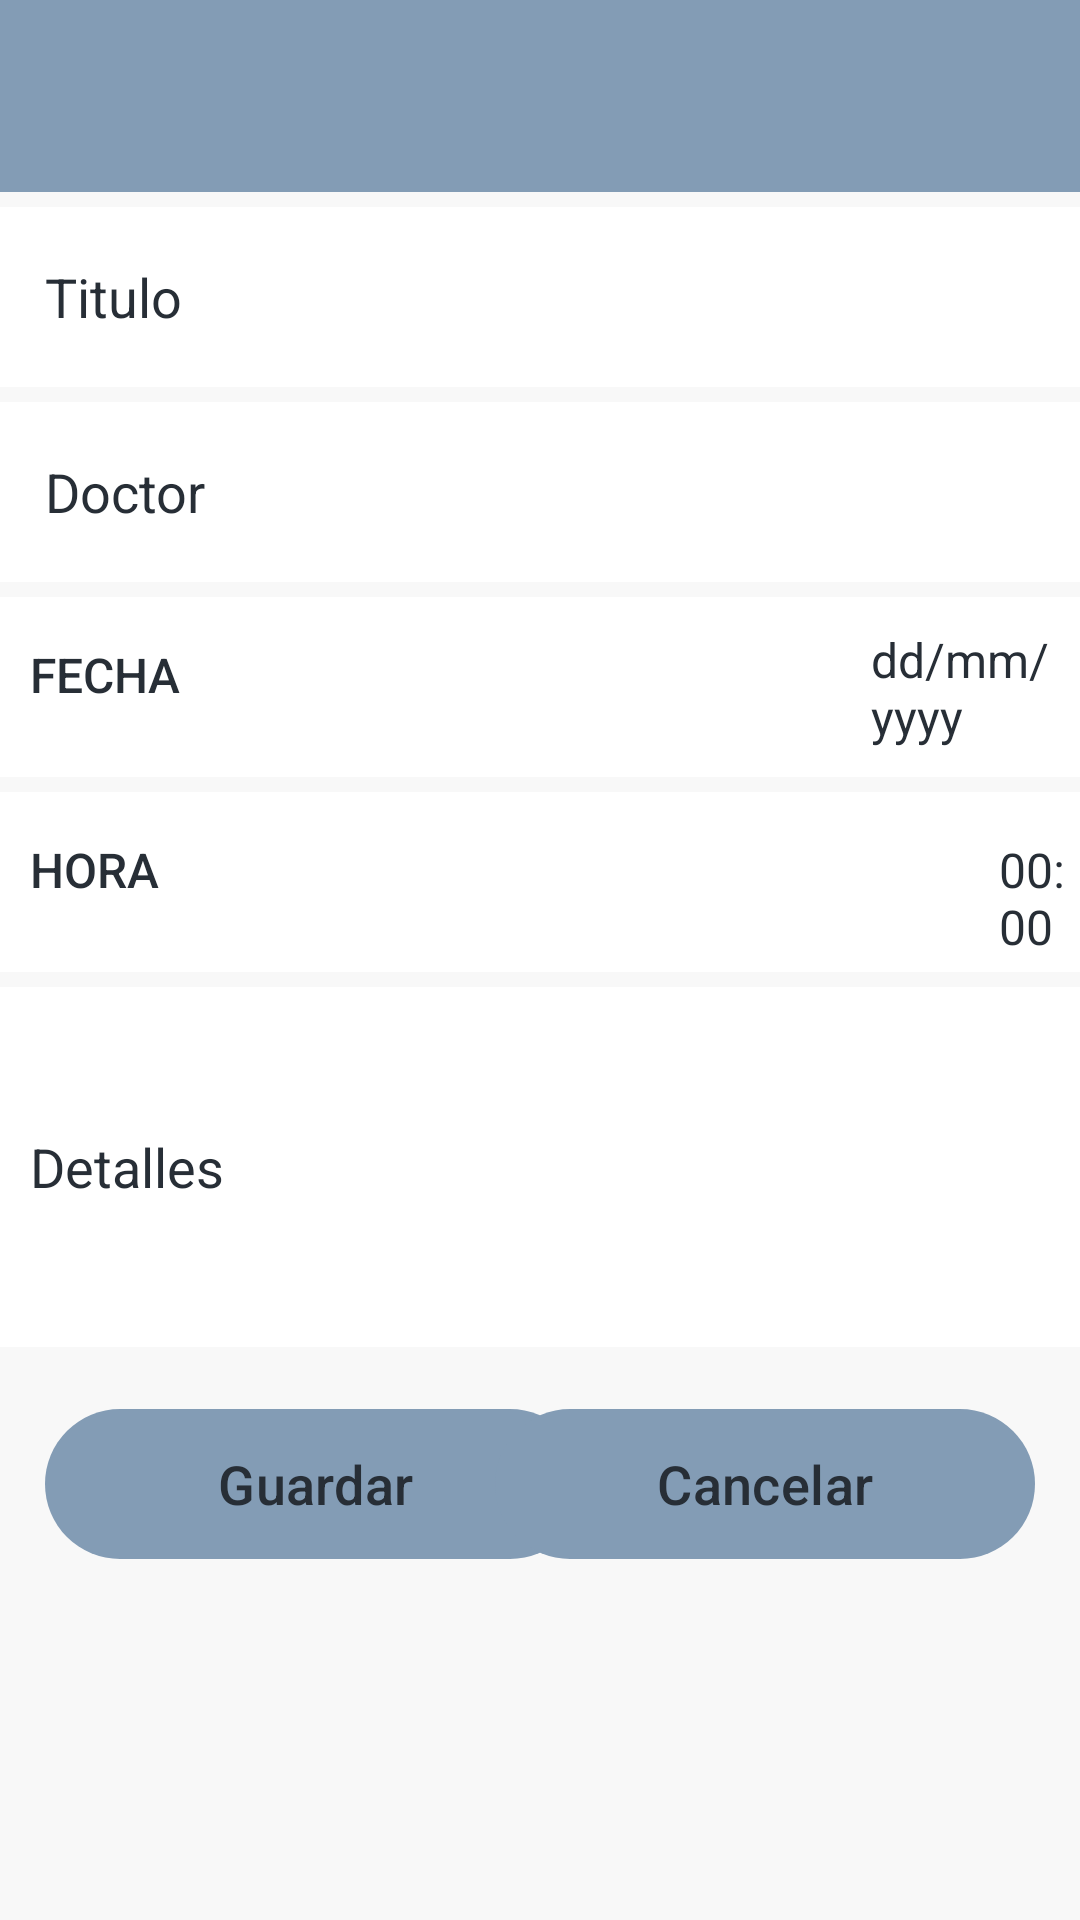

Android layout source for this screen:
<!-- AndroidManifest.xml: application theme Theme.UHealth -->
<!-- res/layout/fragment_add_cita.xml -->
<?xml version="1.0" encoding="utf-8"?>
<androidx.constraintlayout.widget.ConstraintLayout
    xmlns:android="http://schemas.android.com/apk/res/android"
    xmlns:app="http://schemas.android.com/apk/res-auto"
    xmlns:tools="http://schemas.android.com/tools"
    android:id="@+id/fgAgregarCita"
    android:layout_width="match_parent"
    android:layout_height="match_parent"
    android:background="@color/GrisClarito"
    tools:context=".View.fragmentos.fragmentAddCita">

    <com.google.android.material.appbar.AppBarLayout
        android:id="@+id/abCitas"
        android:layout_width="match_parent"
        android:layout_height="wrap_content"
        android:background="@color/Blue"
        app:layout_constraintStart_toStartOf="parent"
        app:layout_constraintTop_toTopOf="parent">

        <androidx.appcompat.widget.Toolbar
            android:id="@+id/tb_citas"
            android:layout_width="match_parent"
            android:layout_height="wrap_content"
            tools:layout_editor_absoluteX="3dp"
            tools:layout_editor_absoluteY="404dp">
        </androidx.appcompat.widget.Toolbar>

    </com.google.android.material.appbar.AppBarLayout>

    <androidx.appcompat.widget.AppCompatEditText
        android:id="@+id/txtEspecialidad"
        android:layout_width="match_parent"
        android:layout_height="60dp"
        android:layout_marginTop="5dp"
        android:paddingStart="15dp"
        android:background="@color/white"
        android:fontFamily="sans-serif"
        android:hint="@string/especialidad"
        android:textColorHint="@color/textologin"
        android:textSize="18sp"
        app:layout_constraintEnd_toEndOf="parent"
        app:layout_constraintStart_toStartOf="parent"
        app:layout_constraintTop_toBottomOf="@+id/abCitas" />

    <androidx.appcompat.widget.AppCompatEditText
        android:id="@+id/txtDoctor"
        android:layout_width="match_parent"
        android:layout_height="60dp"
        android:layout_marginTop="5dp"
        android:paddingStart="15dp"
        android:background="@color/white"
        android:hint="@string/doctor"
        android:textColorHint="@color/textologin"
        app:layout_constraintEnd_toEndOf="parent"
        app:layout_constraintStart_toStartOf="parent"
        app:layout_constraintTop_toBottomOf="@+id/txtEspecialidad"
        tools:ignore="MissingConstraints" />

    <androidx.appcompat.widget.LinearLayoutCompat
        android:id="@+id/linearLayoutCompat"
        android:layout_width="match_parent"
        android:layout_height="60dp"
        android:layout_marginTop="5dp"
        android:background="@color/white"
        android:orientation="horizontal"
        app:layout_constraintEnd_toEndOf="parent"
        app:layout_constraintHorizontal_bias="0.0"
        app:layout_constraintStart_toStartOf="parent"
        app:layout_constraintTop_toBottomOf="@+id/txtDoctor">

        <Button
            android:id="@+id/fecha"
            style="@style/ButtonNoBorder"
            android:layout_width="wrap_content"
            android:layout_height="wrap_content"
            android:layout_marginLeft="10dp"
            android:layout_marginTop="15dp"
            android:background="@drawable/borde_null"
            android:text="@string/fecha"
            android:textColor="@color/textologin"
            android:textSize="16sp" />

        <TextView
            android:id="@+id/txtFecha"
            android:layout_width="wrap_content"
            android:layout_height="wrap_content"
            android:layout_marginLeft="230dp"
            android:layout_marginTop="10dp"
            android:text="@string/dd_mm_yyyy"
            android:textColor="@color/textologin"
            android:textSize="16sp" />

    </androidx.appcompat.widget.LinearLayoutCompat>

    <androidx.appcompat.widget.LinearLayoutCompat
        android:id="@+id/linearLayoutCompat2"
        android:layout_width="match_parent"
        android:layout_height="60dp"
        android:layout_marginTop="5dp"
        android:background="@color/white"
        android:orientation="horizontal"
        app:layout_constraintEnd_toEndOf="parent"
        app:layout_constraintStart_toStartOf="parent"
        app:layout_constraintTop_toBottomOf="@+id/linearLayoutCompat">

        <Button
            android:id="@+id/hora"
            style="@style/ButtonNoBorder"
            android:layout_width="wrap_content"
            android:layout_height="wrap_content"
            android:layout_marginLeft="10dp"
            android:layout_marginTop="15dp"
            android:background="@drawable/borde_null"
            android:text="Hora"
            android:textColor="@color/textologin"
            android:textSize="16sp" />

        <TextView
            android:id="@+id/txtHora"
            android:layout_width="wrap_content"
            android:layout_height="wrap_content"
            android:layout_marginLeft="280dp"
            android:layout_marginTop="15dp"
            android:text="00:00"
            android:textColor="@color/textologin"
            android:textSize="16sp" />
    </androidx.appcompat.widget.LinearLayoutCompat>

    <androidx.appcompat.widget.AppCompatEditText
        android:id="@+id/txtDetalles"
        android:layout_width="match_parent"
        android:layout_height="120dp"
        android:background="@color/white"
        android:hint="@string/detalle"
        android:padding="10dp"
        android:layout_marginTop="5dp"
        android:textColorHint="@color/textologin"
        app:layout_constraintEnd_toEndOf="parent"
        app:layout_constraintStart_toStartOf="parent"
        app:layout_constraintTop_toBottomOf="@+id/linearLayoutCompat2" />

    <com.google.android.material.button.MaterialButton
        android:id="@+id/btnSave"
        android:layout_width="180dp"
        android:layout_height="50dp"
        android:layout_marginStart="15dp"
        android:layout_marginBottom="100dp"
        android:background="@drawable/background_button"
        android:text="@string/Guardar"
        android:textColor="@color/textologin"
        android:textSize="18sp"
        app:backgroundTint="@color/Blue"
        app:layout_constraintBottom_toBottomOf="parent"
        app:layout_constraintStart_toStartOf="parent"
        app:layout_constraintTop_toBottomOf="@+id/txtDetalles" />

    <com.google.android.material.button.MaterialButton
        android:id="@+id/btnCancelCita"
        android:layout_width="180dp"
        android:layout_height="50dp"
        android:layout_marginEnd="15dp"
        android:layout_marginBottom="100dp"
        android:background="@drawable/background_button"
        android:text="@string/cancelar"
        android:textColor="@color/textologin"
        android:textSize="18sp"
        app:backgroundTint="@color/Blue"
        app:layout_constraintBottom_toBottomOf="parent"
        app:layout_constraintEnd_toEndOf="parent"
        app:layout_constraintTop_toBottomOf="@+id/txtDetalles" />

</androidx.constraintlayout.widget.ConstraintLayout>
<!-- resources referenced by this layout -->
<resources>
  <color name="Blue">#839cb5</color>
  <color name="GrisClarito">#F8F8F8</color>
  <color name="textologin">#272E36</color>
  <color name="white">#FFFFFFFF</color>
  <!-- drawable background_button (drawable) -->
  <?xml version="1.0" encoding="utf-8"?>
  <shape xmlns:android="http://schemas.android.com/apk/res/android">
      <size
          android:height="80dp"
          android:width="80dp"/>
      <solid
          android:color="@color/DarkBlue"/>
      <corners android:radius="40dp"/>
  
  </shape>
  <!-- drawable borde_null (drawable) -->
  <selector xmlns:android="http://schemas.android.com/apk/res/android">
      <item android:state_pressed="true">
          <shape android:shape="rectangle">
              <solid android:color="@android:color/transparent" />
          </shape>
      </item>
      <item>
          <shape android:shape="rectangle">
              <solid android:color="@android:color/transparent" />
          </shape>
      </item>
  </selector>
  <string name="Guardar">Guardar</string>
  <string name="cancelar">Cancelar</string>
  <string name="dd_mm_yyyy">dd/mm/yyyy</string>
  <string name="detalle">Detalles</string>
  <string name="doctor">Doctor</string>
  <string name="especialidad">Titulo</string>
  <string name="fecha">Fecha</string>
  <style name="ButtonNoBorder" parent="Widget.AppCompat.Button">
          <item name="android:background">@null</item>
          <item name="android:padding">0dp</item>
          <item name="android:minWidth">0dp</item>
          <item name="android:minHeight">0dp</item>
          <item name="android:textAppearance">@style/ButtonTextAppearance</item>
      </style>
  <style name="Theme.UHealth" parent="Base.Theme.UHealth" />
  <color name="DarkBlue">#3e838c</color>
  <style name="ButtonTextAppearance" parent="TextAppearance.AppCompat.Button">
          <item name="android:textColor">@color/textologin</item>
      </style>
  <style name="Base.Theme.UHealth" parent="Theme.Material3.DayNight.NoActionBar">
          
          <item name="android:textColorPrimary">@color/textologin</item>
          <item name="android:textColorSecondary">@color/textologin</item>
          
      </style>
</resources>
